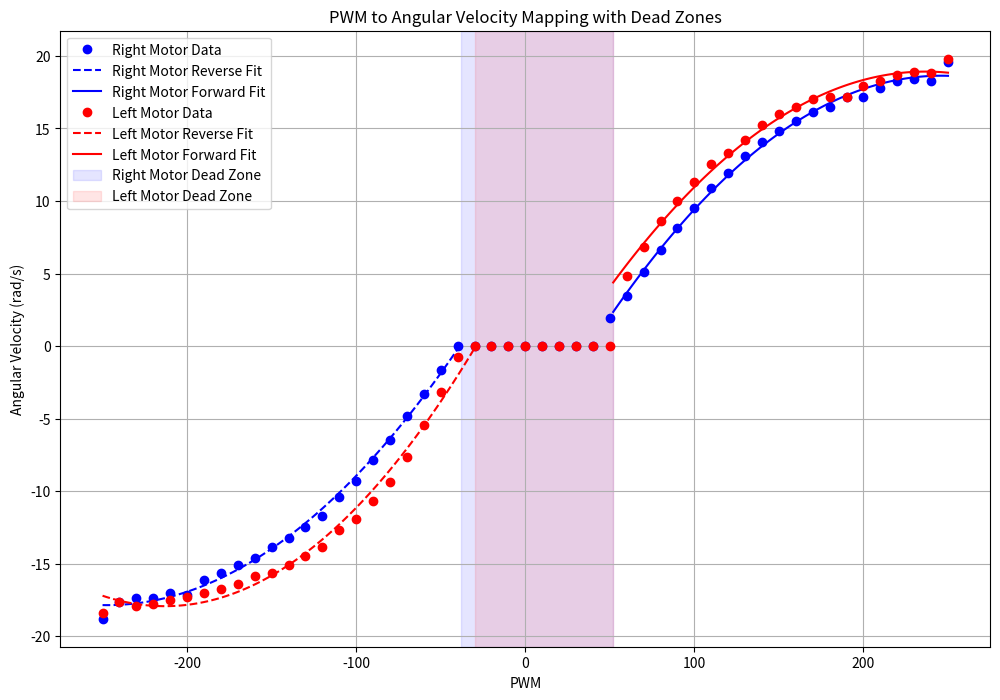

Write Python code to recreate this figure.
import numpy as np
import matplotlib.pyplot as plt

# Example 2D list: [angular_velocity_R, angular_velocity_L] for each PWM
data = [[-18.786088964468103, -18.405290218100397], [-17.643692725364986, -17.643692725364986], [-17.389825646096423, -17.89755793209841], [-17.389825646096423, -17.77062439246413], [-17.009026899728717, -17.516759185730706], [-17.135960439363, -17.26289210646214], [-16.120495867359026, -17.009026899728717], [-15.612763581357038, -16.755161692995294], [-15.105031295355051, -16.374361074092448], [-14.597299009353064, -15.86662878809046], [-13.835700580350082, -15.612763581357038], [-13.201035690981383, -15.105031295355051], [-12.439437261978405, -14.470366405986352], [-11.677839769242993, -13.835700580350082], [-10.408509054238026, -12.693303404979398], [-9.26611187886734, -11.931704975976418], [-7.86984856049566, -10.662375197239019], [-6.473584773990196, -9.393044482234052], [-4.823455312617522, -7.615982417494666], [-3.300258922745346, -5.458120670120007], [-1.650129461372673, -3.1733258512448494], [0.0, -0.7615981949360882], [0.0, 0.0], [0.0, 0.0], [0.0, 0.0], [0.0, 0.0], [0.0, 0.0], [0.0, 0.0], [0.0, 0.0], [0.0, 0.0], [1.9039956043736666, 0.0], [3.4271919942458426, 4.823455312617522], [5.077321455618516, 6.854383988491685], [6.600517845490692, 8.63144605323107], [8.123714703496653, 10.02771030787032], [9.519978021868333, 11.29704008660772], [10.916241340240013, 12.566370801612686], [11.931704975976418, 13.327969230615668], [13.074103087614674, 14.216500262985358], [14.089566723351076, 15.231964834989332], [14.851165152354056, 15.993562327724744], [15.485830041722757, 16.50129461372673], [16.120495867359026, 17.009026899728717], [16.50129461372673, 17.135960439363], [17.135960439363, 17.135960439363], [17.135960439363, 17.89755793209841], [17.77062439246413, 18.278356678466114], [18.278356678466114, 18.65915729736896], [18.405290218100397, 18.913022504102386], [18.278356678466114, 18.786088964468103], [19.547688329738655, 19.801553536472078]]


# Extract angular velocity for both motors
angular_velocity_R = [item[0] for item in data]
angular_velocity_L = [item[1] for item in data]

# PWM values from -250 to 250
pwm = np.arange(-250, 251, 10)

# Define dead zone boundaries for each motor
dead_zone_R_min = -38  # Right motor reverse dead zone limit
dead_zone_R_max = 52   # Right motor forward dead zone limit
dead_zone_L_min = -30  # Left motor reverse dead zone limit
dead_zone_L_max = 52   # Left motor forward dead zone limit

# Apply offsets for the right motor
pwm_R_effective_reverse = pwm[pwm < dead_zone_R_min] + abs(dead_zone_R_min)
pwm_R_effective_forward = pwm[pwm > dead_zone_R_max] - dead_zone_R_max

# Apply offsets for the left motor
pwm_L_effective_reverse = pwm[pwm < dead_zone_L_min] + abs(dead_zone_L_min)
pwm_L_effective_forward = pwm[pwm > dead_zone_L_max] - dead_zone_L_max

# Segment angular velocities for the right motor
angular_velocity_R_reverse = np.array(angular_velocity_R)[pwm < dead_zone_R_min]
angular_velocity_R_forward = np.array(angular_velocity_R)[pwm > dead_zone_R_max]

# Segment angular velocities for the left motor
angular_velocity_L_reverse = np.array(angular_velocity_L)[pwm < dead_zone_L_min]
angular_velocity_L_forward = np.array(angular_velocity_L)[pwm > dead_zone_L_max]

# Fit quadratic curves for the right motor
coeffs_R_reverse = np.polyfit(pwm_R_effective_reverse, angular_velocity_R_reverse, 2)
coeffs_R_forward = np.polyfit(pwm_R_effective_forward, angular_velocity_R_forward, 2)

# Fit quadratic curves for the left motor
coeffs_L_reverse = np.polyfit(pwm_L_effective_reverse, angular_velocity_L_reverse, 2)
coeffs_L_forward = np.polyfit(pwm_L_effective_forward, angular_velocity_L_forward, 2)

# Print coefficients
print("Right Motor Reverse Fit Coefficients:", coeffs_R_reverse)
print("Right Motor Forward Fit Coefficients:", coeffs_R_forward)
print("Left Motor Reverse Fit Coefficients:", coeffs_L_reverse)
print("Left Motor Forward Fit Coefficients:", coeffs_L_forward)

# Generate fitted curves for plotting
pwm_fit_reverse_R = np.linspace(pwm.min(), dead_zone_R_min, 100)
pwm_fit_forward_R = np.linspace(dead_zone_R_max, pwm.max(), 100)

pwm_fit_reverse_L = np.linspace(pwm.min(), dead_zone_L_min, 100)
pwm_fit_forward_L = np.linspace(dead_zone_L_max, pwm.max(), 100)

R_reverse_fit = np.polyval(coeffs_R_reverse, pwm_fit_reverse_R + abs(dead_zone_R_min))
R_forward_fit = np.polyval(coeffs_R_forward, pwm_fit_forward_R - dead_zone_R_max)

L_reverse_fit = np.polyval(coeffs_L_reverse, pwm_fit_reverse_L + abs(dead_zone_L_min))
L_forward_fit = np.polyval(coeffs_L_forward, pwm_fit_forward_L - dead_zone_L_max)

# Plot results
plt.figure(figsize=(12, 8))

# Right motor
plt.plot(pwm, angular_velocity_R, 'bo', label='Right Motor Data')
plt.plot(pwm_fit_reverse_R, R_reverse_fit, 'b--', label='Right Motor Reverse Fit')
plt.plot(pwm_fit_forward_R, R_forward_fit, 'b-', label='Right Motor Forward Fit')

# Left motor
plt.plot(pwm, angular_velocity_L, 'ro', label='Left Motor Data')
plt.plot(pwm_fit_reverse_L, L_reverse_fit, 'r--', label='Left Motor Reverse Fit')
plt.plot(pwm_fit_forward_L, L_forward_fit, 'r-', label='Left Motor Forward Fit')

# Dead zones
plt.axvspan(dead_zone_R_min, dead_zone_R_max, color='blue', alpha=0.1, label='Right Motor Dead Zone')
plt.axvspan(dead_zone_L_min, dead_zone_L_max, color='red', alpha=0.1, label='Left Motor Dead Zone')

plt.xlabel('PWM')
plt.ylabel('Angular Velocity (rad/s)')
plt.title('PWM to Angular Velocity Mapping with Dead Zones')
plt.legend()
plt.grid()
plt.show()
